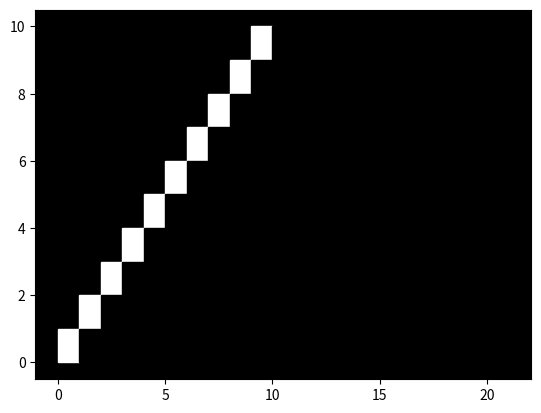

The script that saved this image:
import numpy as np
from matplotlib import pyplot as plt

# i want to program a generic cellular automata that generates to the terminal

# there are 21 bits in a "bitstring"
bitstring = np.zeros(21)
#print(bitstring)

# for now, i'll represent an uncolored bit as a zero and colored as 1

bitstring[10] = 1
#print(bitstring)

def getNeighborhood(bitstring, index):
    # edge cases
    if (index == 0):
        neighborhood = (bitstring[20], bitstring[index], bitstring[index + 1])
    elif (index == 20):
        neighborhood = (bitstring[index - 1], bitstring[index], bitstring[0])
    else:
        neighborhood = (bitstring[index - 1], bitstring[index], bitstring[index + 1])
    return neighborhood

# each bit is updated depending on the values next to it
# so, i'll iterate through each bit and update it based on
# the rules for the near bits

# for now, i have the rules integrated into this main loop,
# but i wonder if there's a better way to do this...

# this could be user configurable
n_iterations = 10

i = 0
new_bitstring = np.zeros(21)
iteration = 0

fig = plt.figure()
ax = plt.axes()
ax.set_facecolor('black')

while (iteration < n_iterations):
    new_bitstring = np.zeros(21)

    for i in range(len(bitstring)):
        if (getNeighborhood(bitstring, i) == (0,0,0)):
            new_bitstring[i] = 0
            #ax.scatter(i, n_iterations - iteration, color = 'black', marker='s', s=1000)
            x = [i, i+1, i+1, i]
            y = [n_iterations - iteration, n_iterations - iteration,
                 n_iterations - iteration - 1, n_iterations - iteration - 1]
            ax.fill(x, y, color='black')
        if (getNeighborhood(bitstring, i) == (1,0,0)):
            new_bitstring[i] = 0
            #ax.scatter(i, n_iterations - iteration, color = 'black', marker='s', s=1000)
            x = [i, i+1, i+1, i]
            y = [n_iterations - iteration, n_iterations - iteration,
                 n_iterations - iteration - 1, n_iterations - iteration - 1]
            ax.fill(x, y, color='black')
        if (getNeighborhood(bitstring, i) == (0,1,0)):
            new_bitstring[i] = 0
            #ax.scatter(i, n_iterations - iteration, color = 'black', marker='s', s=1000)
            x = [i, i+1, i+1, i]
            y = [n_iterations - iteration, n_iterations - iteration,
                 n_iterations - iteration - 1, n_iterations - iteration - 1]
            ax.fill(x, y, color='black')
        if (getNeighborhood(bitstring, i) == (0,0,1)):
            new_bitstring[i] = 1
            #ax.scatter(i, n_iterations - iteration, color = 'white', marker='s', s=1000)
            x = [i, i+1, i+1, i]
            y = [n_iterations - iteration, n_iterations - iteration,
                 n_iterations - iteration - 1, n_iterations - iteration - 1]
            ax.fill(x, y, color='white')
        if (getNeighborhood(bitstring, i) == (1,1,0)):
            new_bitstring[i] = 0
            #ax.scatter(i, n_iterations - iteration, color = 'black', marker='s', s=1000)
            x = [i, i+1, i+1, i]
            y = [n_iterations - iteration, n_iterations - iteration,
                 n_iterations - iteration - 1, n_iterations - iteration - 1]
            ax.fill(x, y, color='black')
        if (getNeighborhood(bitstring, i) == (0,1,1)):
            new_bitstring[i] = 0
            #ax.scatter(i, n_iterations - iteration, color = 'black', marker='s', s=1000)
            x = [i, i+1, i+1, i]
            y = [n_iterations - iteration, n_iterations - iteration,
                 n_iterations - iteration - 1, n_iterations - iteration - 1]
            ax.fill(x, y, color='black')
        if (getNeighborhood(bitstring, i) == (1,0,1)):
            new_bitstring[i] = 0
            #ax.scatter(i, n_iterations - iteration, color = 'black', marker='s', s=1000)
            x = [i, i+1, i+1, i]
            y = [n_iterations - iteration, n_iterations - iteration,
                 n_iterations - iteration - 1, n_iterations - iteration - 1]
            ax.fill(x, y, color='black')
        if (getNeighborhood(bitstring, i) == (1,1,1)):
            new_bitstring[i] = 0
            #ax.scatter(i, n_iterations - iteration, color = 'black', marker='s', s=1000)
            x = [i, i+1, i+1, i]
            y = [n_iterations - iteration, n_iterations - iteration,
                 n_iterations - iteration - 1, n_iterations - iteration - 1]
            ax.fill(x, y, color='black')


    bitstring = new_bitstring
    iteration = iteration + 1
    print(new_bitstring)

plt.show()